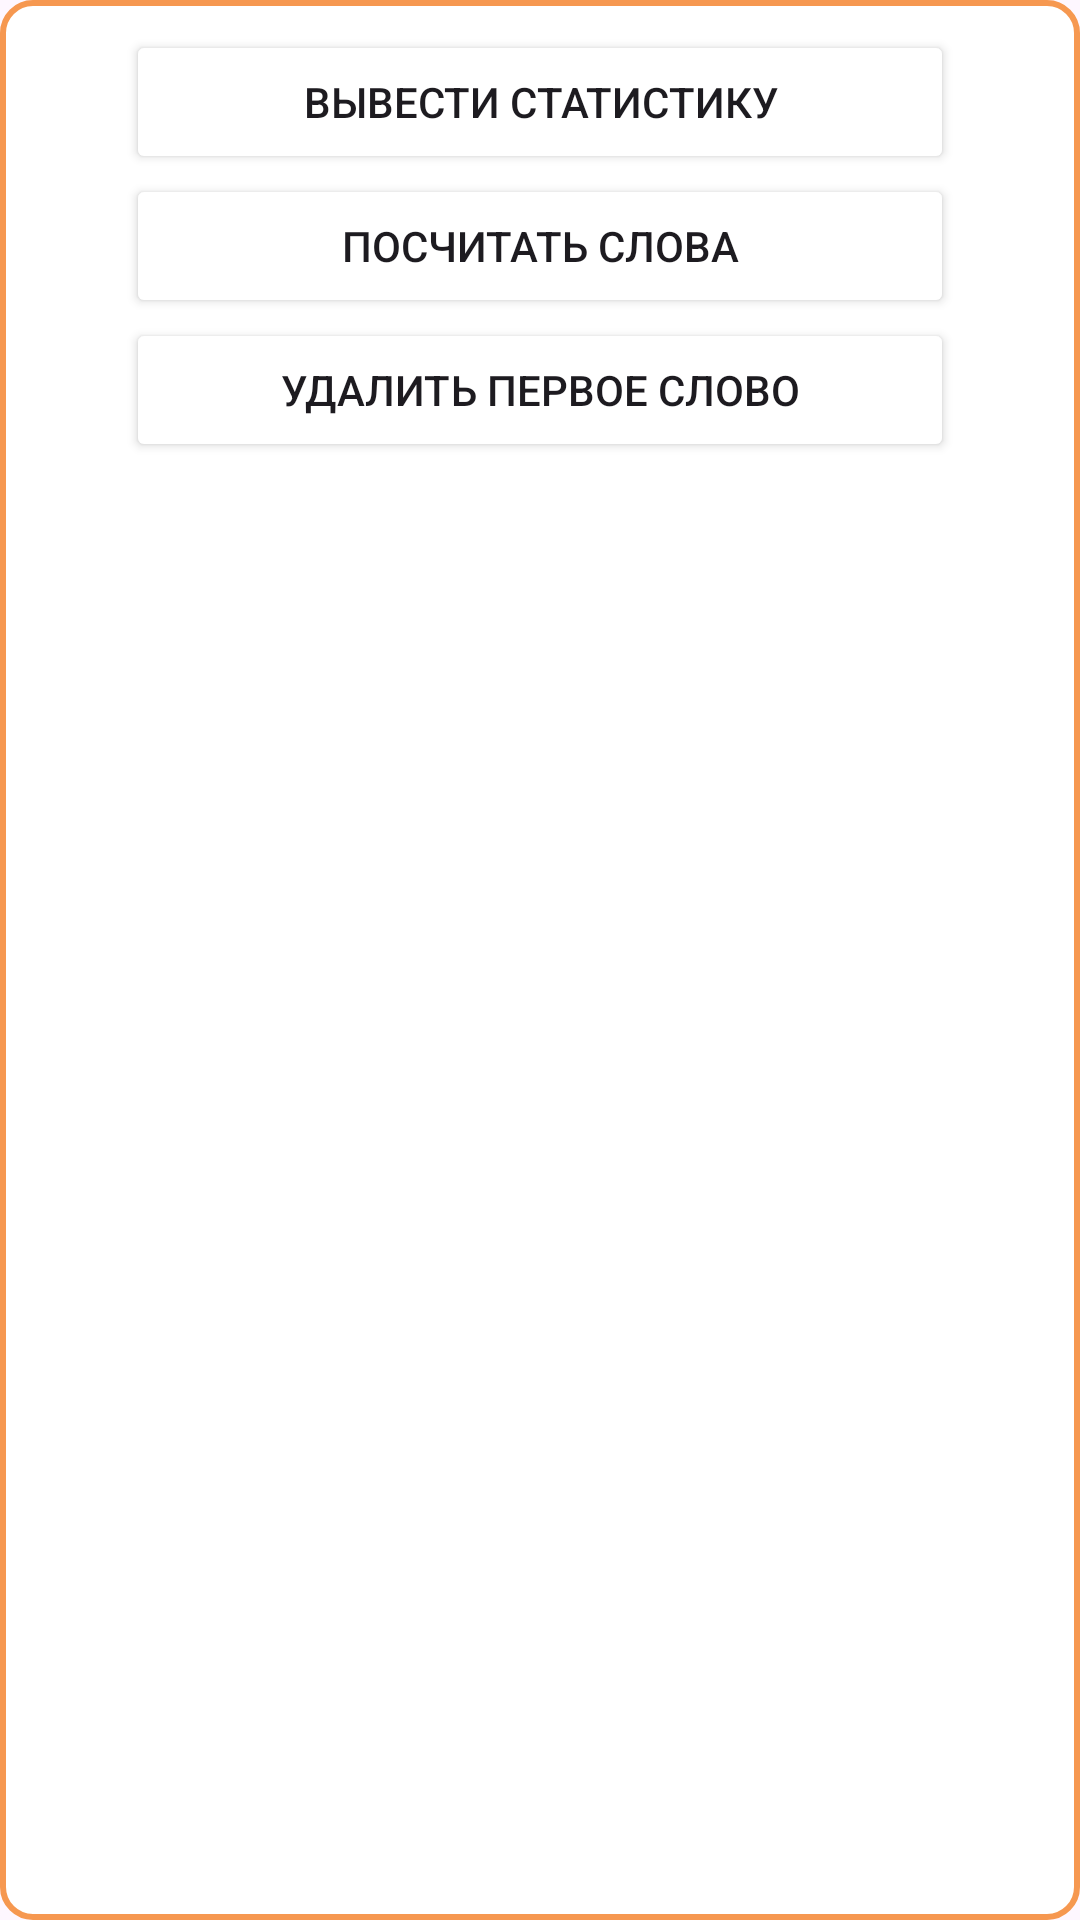

The Android layout XML behind this screen, and the referenced resources:
<!-- AndroidManifest.xml: application theme Theme.Laba6Mobile1 -->
<!-- res/layout/fragment_first.xml -->
<?xml version="1.0" encoding="utf-8"?>
<FrameLayout xmlns:android="http://schemas.android.com/apk/res/android"
    xmlns:app="http://schemas.android.com/apk/res-auto"
    xmlns:tools="http://schemas.android.com/tools"
    android:layout_width="match_parent"
    android:layout_height="match_parent"
    tools:context=".BlankFragment">

    <androidx.constraintlayout.widget.ConstraintLayout
        android:layout_width="match_parent"
        android:layout_height="match_parent"
        android:background="@drawable/background">

        <RadioGroup
            android:id="@+id/radioGroup"
            android:layout_width="0dp"
            android:layout_height="wrap_content"
            android:layout_marginStart="32dp"
            android:layout_marginEnd="32dp"
            app:layout_constraintEnd_toEndOf="parent"
            app:layout_constraintStart_toStartOf="parent"
            app:layout_constraintTop_toTopOf="parent">

            <Button
                android:id="@+id/statButton"
                android:layout_width="match_parent"
                android:layout_height="wrap_content"
                android:backgroundTint="@color/button_selector"
                android:text="Вывести статистику" />

            <Button
                android:id="@+id/countButton"
                android:layout_width="match_parent"
                android:layout_height="wrap_content"
                android:backgroundTint="@color/button_selector"
                android:text="Посчитать слова" />

            <Button
                android:id="@+id/deleteButton"
                android:layout_width="match_parent"
                android:layout_height="wrap_content"
                android:backgroundTint="@color/button_selector"
                android:text="Удалить первое слово" />
        </RadioGroup>
    </androidx.constraintlayout.widget.ConstraintLayout>
</FrameLayout>
<!-- resources referenced by this layout -->
<resources>
  <!-- drawable background (drawable) -->
  <?xml version="1.0" encoding="utf-8"?>
  <shape xmlns:android="http://schemas.android.com/apk/res/android"
      android:shape="rectangle">
      <gradient
          android:angle="135"
          android:endColor="#FFFFFF"
          android:startColor="#FFFFFF" />
      <corners android:radius="10dp" />
      <padding android:bottom="10dp" android:left="10dp" android:right="10dp" android:top="10dp" />
      <stroke
          android:width="2dp"
          android:color="#F69850" />
  </shape>
  <style name="Theme.Laba6Mobile1" parent="Base.Theme.Laba6Mobile1" />
  <style name="Base.Theme.Laba6Mobile1" parent="Theme.Material3.DayNight.NoActionBar">
          
          
      </style>
</resources>
